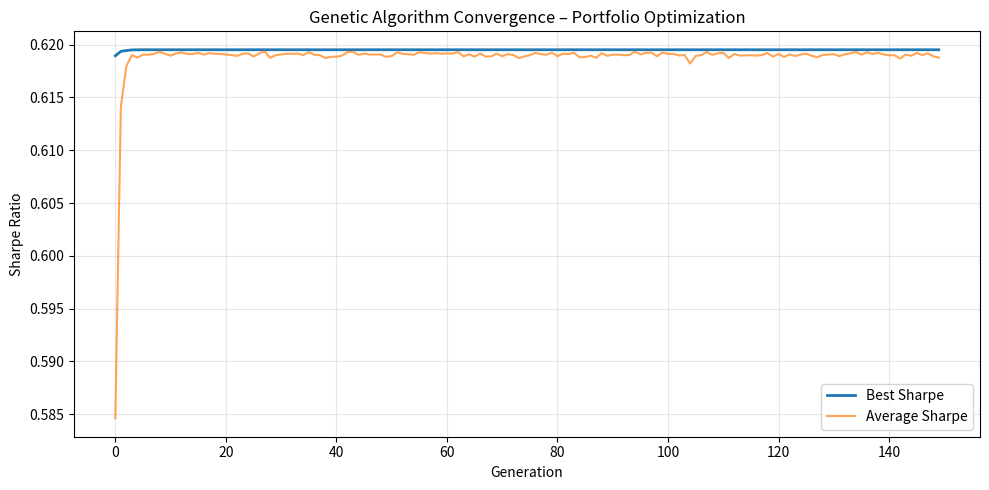

This figure's Python source:
import numpy as np
import matplotlib.pyplot as plt
from typing import List, Tuple

# ============================================================
# 1. PROBLEM DEFINITION – Portfolio Optimization
# ============================================================
# We have 4 assets. You can replace these with real data later.
ASSETS = ["Stock A", "Stock B", "Bond C", "Commodity D"]

# Expected annual returns
EXPECTED_RETURNS = np.array([0.12, 0.18, 0.06, 0.09])

# Covariance matrix (annualized)
COVARIANCE = np.array([
    [0.040, 0.018, 0.005, 0.010],
    [0.018, 0.090, 0.008, 0.015],
    [0.005, 0.008, 0.010, 0.004],
    [0.010, 0.015, 0.004, 0.025]
])

RISK_FREE_RATE = 0.03   # 3% risk-free rate


def portfolio_performance(weights: np.ndarray) -> Tuple[float, float, float]:
    """Return (expected_return, volatility, sharpe_ratio)"""
    ret = np.dot(weights, EXPECTED_RETURNS)
    vol = np.sqrt(np.dot(weights.T, np.dot(COVARIANCE, weights)))
    sharpe = (ret - RISK_FREE_RATE) / vol if vol > 0 else 0
    return ret, vol, sharpe


def fitness(chromosome: np.ndarray) -> float:
    """Fitness = Sharpe ratio (higher is better)"""
    _, _, sharpe = portfolio_performance(chromosome)
    return sharpe


# ============================================================
# 2. GENETIC ALGORITHM PARAMETERS
# ============================================================
POPULATION_SIZE = 100
GENOME_LENGTH = len(ASSETS)          # number of assets
MUTATION_RATE = 0.15
CROSSOVER_RATE = 0.8
NUM_GENERATIONS = 150
TOURNAMENT_SIZE = 5
ELITISM = True                       # keep the best individual each generation


# ============================================================
# 3. INITIAL POPULATION
# ============================================================
def create_individual() -> np.ndarray:
    """Create a random portfolio (weights sum to 1)"""
    weights = np.random.random(GENOME_LENGTH)
    return weights / np.sum(weights)


def create_population(size: int) -> List[np.ndarray]:
    return [create_individual() for _ in range(size)]


# ============================================================
# 4 & 5. EVALUATION + SELECTION
# ============================================================
def tournament_selection(population: List[np.ndarray],
                         fitnesses: List[float]) -> np.ndarray:
    """Select one parent using tournament selection"""
    indices = np.random.choice(len(population), TOURNAMENT_SIZE, replace=False)
    best_idx = indices[np.argmax([fitnesses[i] for i in indices])]
    return population[best_idx].copy()


# ============================================================
# 6. CROSSOVER
# ============================================================
def blend_crossover(parent1: np.ndarray, parent2: np.ndarray,
                    alpha: float = 0.5) -> Tuple[np.ndarray, np.ndarray]:
    """Blend crossover (BLX-α) – good for continuous weights"""
    if np.random.rand() > CROSSOVER_RATE:
        return parent1.copy(), parent2.copy()

    child1 = alpha * parent1 + (1 - alpha) * parent2
    child2 = alpha * parent2 + (1 - alpha) * parent1

    # Ensure weights stay non-negative and sum to 1
    child1 = np.clip(child1, 0, None)
    child2 = np.clip(child2, 0, None)
    child1 /= np.sum(child1)
    child2 /= np.sum(child2)
    return child1, child2


# ============================================================
# 7. MUTATION
# ============================================================
def mutate(chromosome: np.ndarray) -> np.ndarray:
    """Gaussian mutation + re-normalization"""
    if np.random.rand() < MUTATION_RATE:
        mutation = np.random.normal(0, 0.05, size=GENOME_LENGTH)
        chromosome = chromosome + mutation
        chromosome = np.clip(chromosome, 0, None)   # no shorting
        if np.sum(chromosome) == 0:
            chromosome = create_individual()
        else:
            chromosome /= np.sum(chromosome)
    return chromosome


# ============================================================
# 8. MAIN EVOLUTION LOOP
# ============================================================
def run_genetic_algorithm():
    population = create_population(POPULATION_SIZE)

    best_fitness_history = []
    avg_fitness_history = []
    best_individual = None
    best_fitness = -np.inf

    print("Starting Genetic Algorithm for Portfolio Optimization...\n")

    for generation in range(NUM_GENERATIONS):
        # Evaluate fitness
        fitnesses = [fitness(ind) for ind in population]

        # Track best
        gen_best_idx = np.argmax(fitnesses)
        gen_best_fit = fitnesses[gen_best_idx]
        gen_best_ind = population[gen_best_idx]

        if gen_best_fit > best_fitness:
            best_fitness = gen_best_fit
            best_individual = gen_best_ind.copy()

        best_fitness_history.append(best_fitness)
        avg_fitness_history.append(np.mean(fitnesses))

        # Progress report every 20 generations
        if (generation + 1) % 20 == 0 or generation == 0:
            ret, vol, sharpe = portfolio_performance(best_individual)
            print(f"Gen {generation+1:3d} | Best Sharpe: {best_fitness:.4f} | "
                  f"Return: {ret*100:.2f}% | Vol: {vol*100:.2f}%")

        # Create next generation
        new_population = []

        # Elitism
        if ELITISM:
            new_population.append(best_individual.copy())

        # Fill the rest of the population
        while len(new_population) < POPULATION_SIZE:
            parent1 = tournament_selection(population, fitnesses)
            parent2 = tournament_selection(population, fitnesses)
            child1, child2 = blend_crossover(parent1, parent2)
            child1 = mutate(child1)
            child2 = mutate(child2)
            new_population.append(child1)
            if len(new_population) < POPULATION_SIZE:
                new_population.append(child2)

        population = new_population

    # ========================================================
    # 9. OUTPUT THE BEST SOLUTION
    # ========================================================
    print("\n" + "="*60)
    print("OPTIMAL INVESTMENT STRATEGY FOUND")
    print("="*60)

    ret, vol, sharpe = portfolio_performance(best_individual)

    print(f"\nBest Sharpe Ratio : {sharpe:.4f}")
    print(f"Expected Return   : {ret*100:.2f}%")
    print(f"Volatility (Risk) : {vol*100:.2f}%")
    print("\nOptimal Asset Allocation:")
    for asset, weight in zip(ASSETS, best_individual):
        print(f"  {asset:12s} : {weight*100:6.2f}%")

    # Plot convergence
    plt.figure(figsize=(10, 5))
    plt.plot(best_fitness_history, label="Best Sharpe", linewidth=2)
    plt.plot(avg_fitness_history, label="Average Sharpe", alpha=0.7)
    plt.xlabel("Generation")
    plt.ylabel("Sharpe Ratio")
    plt.title("Genetic Algorithm Convergence – Portfolio Optimization")
    plt.legend()
    plt.grid(True, alpha=0.3)
    plt.tight_layout()
    plt.show()

    return best_individual, best_fitness


# ============================================================
# Run the algorithm
# ============================================================
if __name__ == "__main__":
    best_weights, best_sharpe = run_genetic_algorithm()
